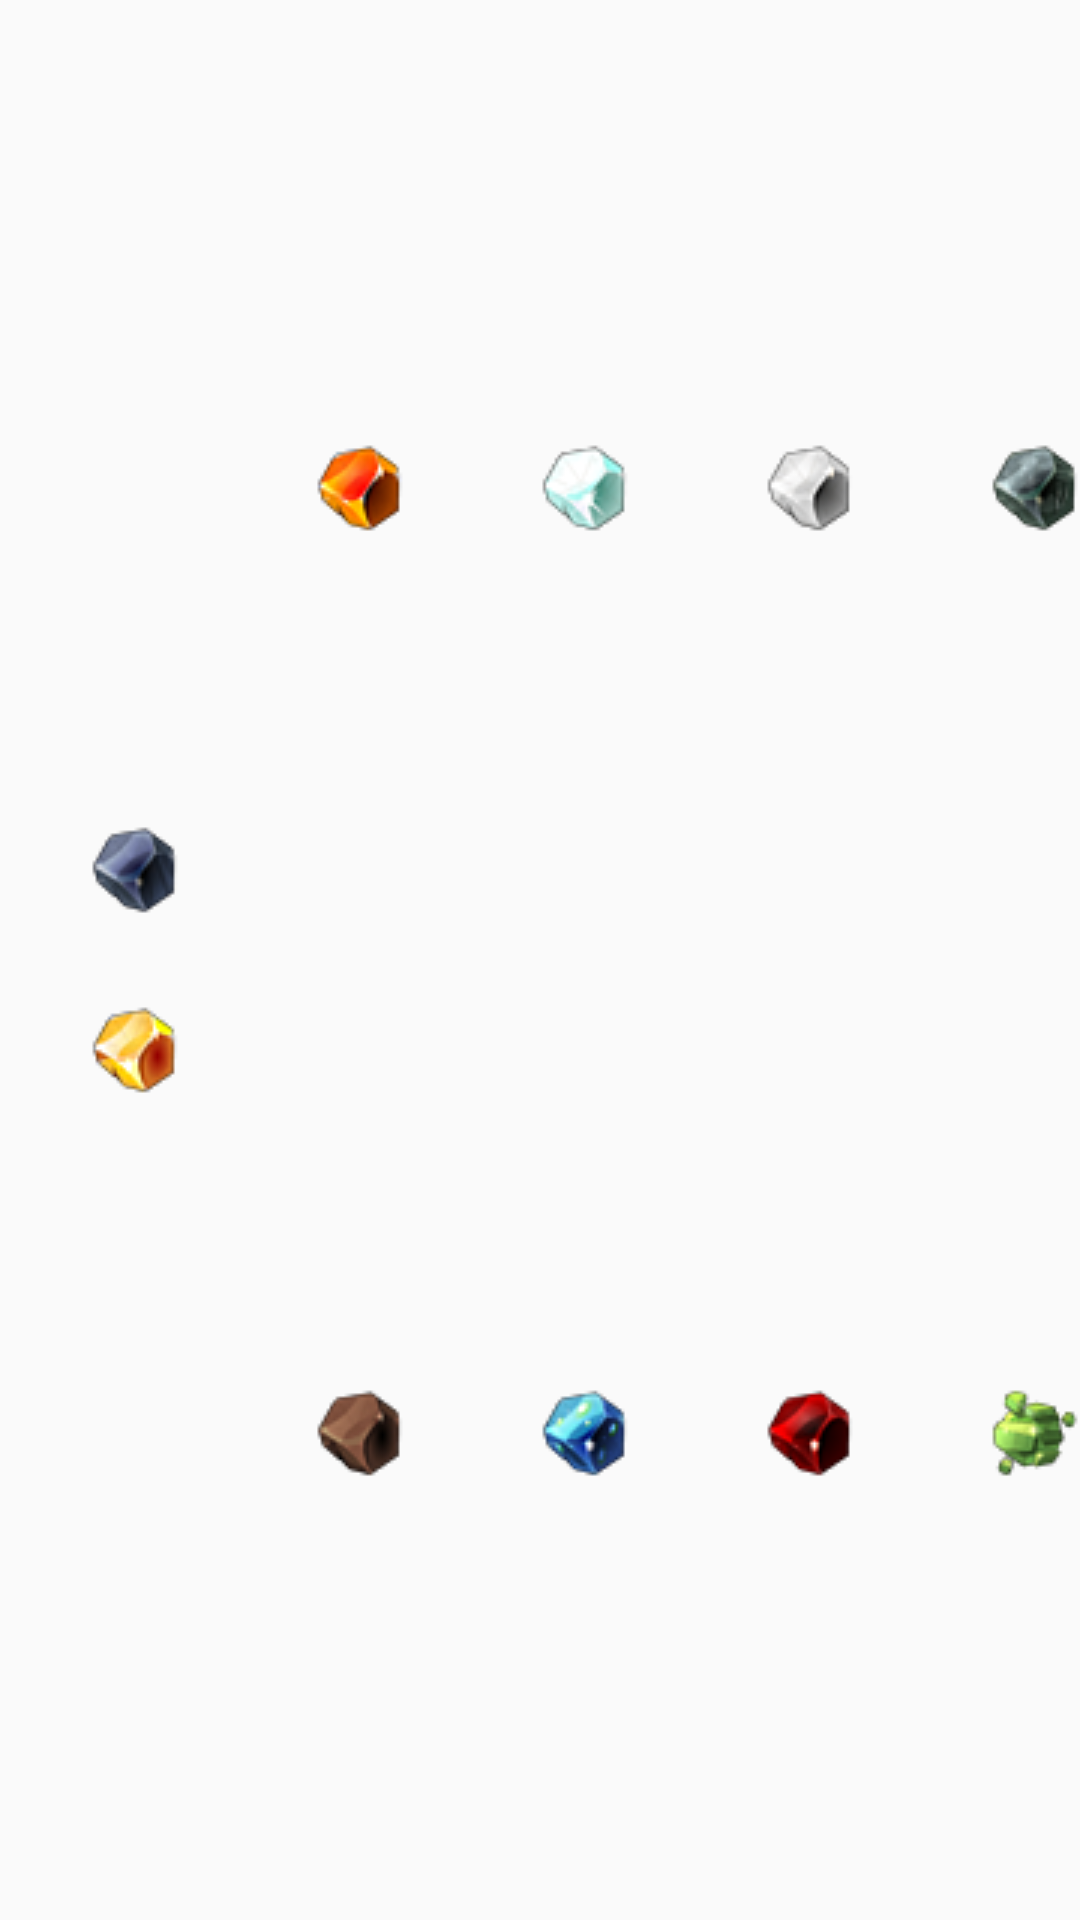

This screen was rendered from an Android layout file. Write that file and the resources it references.
<!-- AndroidManifest.xml: application theme AppTheme -->
<!-- res/layout/fragment_minerais.xml -->
<?xml version="1.0" encoding="utf-8"?>
<androidx.constraintlayout.widget.ConstraintLayout xmlns:android="http://schemas.android.com/apk/res/android"
    xmlns:app="http://schemas.android.com/apk/res-auto"
    android:layout_width="match_parent"
    android:layout_height="wrap_content"
    android:paddingTop="5dp"
    android:paddingBottom="5dp">

    <HorizontalScrollView
        android:layout_width="match_parent"
        android:layout_height="match_parent"
        android:orientation="horizontal"
        android:scrollbars="none"
        app:layout_constraintBottom_toBottomOf="parent"
        app:layout_constraintEnd_toEndOf="parent"
        app:layout_constraintStart_toStartOf="parent"
        app:layout_constraintTop_toTopOf="parent">

        <androidx.constraintlayout.widget.ConstraintLayout
            android:layout_width="wrap_content"
            android:layout_height="match_parent">

            <ImageButton
                android:id="@+id/mangaButton"
                android:layout_width="60dp"
                android:layout_height="60dp"
                android:layout_marginStart="15dp"
                android:background="@android:color/transparent"
                android:padding="10dp"
                android:scaleType="centerInside"
                android:src="@drawable/manganese"
                app:layout_constraintBottom_toTopOf="@id/orButton"
                app:layout_constraintStart_toStartOf="parent"
                app:layout_constraintTop_toTopOf="parent" />

            <ImageButton
                android:id="@+id/cuivreButton"
                android:layout_width="60dp"
                android:layout_height="60dp"
                android:layout_marginStart="15dp"
                android:background="@android:color/transparent"
                android:padding="10dp"
                android:scaleType="centerInside"
                android:src="@drawable/cuivre"
                app:layout_constraintBottom_toTopOf="@id/orButton"
                app:layout_constraintStart_toEndOf="@id/mangaButton"
                app:layout_constraintTop_toTopOf="parent" />

            <ImageButton
                android:id="@+id/argentButton"
                android:layout_width="60dp"
                android:layout_height="60dp"
                android:layout_marginStart="15dp"
                android:background="@android:color/transparent"
                android:padding="10dp"
                android:scaleType="centerInside"
                android:src="@drawable/argent"
                app:layout_constraintBottom_toTopOf="@id/orButton"
                app:layout_constraintStart_toEndOf="@id/cuivreButton"
                app:layout_constraintTop_toTopOf="parent" />

            <ImageButton
                android:id="@+id/ferButton"
                android:layout_width="60dp"
                android:layout_height="60dp"
                android:layout_marginStart="15dp"
                android:background="@android:color/transparent"
                android:padding="10dp"
                android:scaleType="centerInside"
                android:src="@drawable/fer"
                app:layout_constraintBottom_toTopOf="@id/orButton"
                app:layout_constraintStart_toEndOf="@id/argentButton"
                app:layout_constraintTop_toTopOf="parent" />

            <ImageButton
                android:id="@+id/etainButton"
                android:layout_width="60dp"
                android:layout_height="60dp"
                android:layout_marginStart="15dp"
                android:background="@android:color/transparent"
                android:padding="10dp"
                android:scaleType="centerInside"
                android:src="@drawable/etain"
                app:layout_constraintBottom_toTopOf="@id/orButton"
                app:layout_constraintStart_toEndOf="@id/ferButton"
                app:layout_constraintTop_toTopOf="parent" />

            <ImageButton
                android:id="@+id/silicateButton"
                android:layout_width="60dp"
                android:layout_height="60dp"
                android:layout_marginStart="15dp"
                android:background="@android:color/transparent"
                android:padding="10dp"
                android:scaleType="centerInside"
                android:src="@drawable/silicate"
                app:layout_constraintBottom_toTopOf="@id/orButton"
                app:layout_constraintStart_toEndOf="@id/etainButton"
                app:layout_constraintTop_toTopOf="parent" />

            <ImageButton
                android:id="@+id/orButton"
                android:layout_width="60dp"
                android:layout_height="60dp"
                android:layout_marginStart="15dp"
                android:background="@android:color/transparent"
                android:padding="10dp"
                android:scaleType="centerInside"
                android:src="@drawable/or"
                app:layout_constraintBottom_toBottomOf="parent"
                app:layout_constraintStart_toStartOf="parent"
                app:layout_constraintTop_toBottomOf="@id/mangaButton" />

            <ImageButton
                android:id="@+id/bronzeButton"
                android:layout_width="60dp"
                android:layout_height="60dp"
                android:layout_marginStart="15dp"
                android:background="@android:color/transparent"
                android:padding="10dp"
                android:scaleType="centerInside"
                android:src="@drawable/bronze"
                app:layout_constraintBottom_toBottomOf="parent"
                app:layout_constraintStart_toEndOf="@id/orButton"
                app:layout_constraintTop_toBottomOf="@id/mangaButton" />

            <ImageButton
                android:id="@+id/kobaButton"
                android:layout_width="60dp"
                android:layout_height="60dp"
                android:layout_marginStart="15dp"
                android:background="@android:color/transparent"
                android:padding="10dp"
                android:scaleType="centerInside"
                android:src="@drawable/kobalte"
                app:layout_constraintBottom_toBottomOf="parent"
                app:layout_constraintStart_toEndOf="@id/bronzeButton"
                app:layout_constraintTop_toBottomOf="@id/mangaButton" />

            <ImageButton
                android:id="@+id/bauxiteButton"
                android:layout_width="60dp"
                android:layout_height="60dp"
                android:layout_marginStart="15dp"
                android:background="@android:color/transparent"
                android:padding="10dp"
                android:scaleType="centerInside"
                android:src="@drawable/bauxite"
                app:layout_constraintBottom_toBottomOf="parent"
                app:layout_constraintStart_toEndOf="@id/kobaButton"
                app:layout_constraintTop_toBottomOf="@id/mangaButton" />


            <ImageButton
                android:id="@+id/doloButton"
                android:layout_width="60dp"
                android:layout_height="60dp"
                android:layout_marginStart="15dp"
                android:background="@android:color/transparent"
                android:padding="10dp"
                android:scaleType="centerInside"
                android:src="@drawable/dolomite"
                app:layout_constraintBottom_toBottomOf="parent"
                app:layout_constraintStart_toEndOf="@id/bauxiteButton"
                app:layout_constraintTop_toBottomOf="@id/mangaButton" />

        </androidx.constraintlayout.widget.ConstraintLayout>

    </HorizontalScrollView>

</androidx.constraintlayout.widget.ConstraintLayout>
<!-- resources referenced by this layout -->
<resources>
  <!-- drawable argent: png bitmap (drawable, 3213 bytes) -->
  <!-- drawable bauxite: png bitmap (drawable, 2845 bytes) -->
  <!-- drawable bronze: png bitmap (drawable, 3127 bytes) -->
  <!-- drawable cuivre: png bitmap (drawable, 3107 bytes) -->
  <!-- drawable dolomite: png bitmap (drawable, 3291 bytes) -->
  <!-- drawable etain: png bitmap (drawable, 3333 bytes) -->
  <!-- drawable fer: png bitmap (drawable, 3303 bytes) -->
  <!-- drawable kobalte: png bitmap (drawable, 3414 bytes) -->
  <!-- drawable manganese: png bitmap (drawable, 3331 bytes) -->
  <!-- drawable or: png bitmap (drawable, 3284 bytes) -->
  <!-- drawable silicate: png bitmap (drawable, 3041 bytes) -->
  <style name="AppTheme" parent="Theme.AppCompat.Light.NoActionBar">
          
          <item name="colorPrimary">@color/colorPrimary</item>
          <item name="colorPrimaryDark">@color/colorPrimaryDark</item>
          <item name="colorAccent">@color/colorAccent</item>
  
          <item name="android:statusBarColor">@android:color/transparent</item>
          <item name="android:windowTranslucentStatus">true</item>
          <item name="windowActionBar">false</item>
          <item name="windowNoTitle">true</item>
      </style>
  <color name="colorPrimary">#6200EE</color>
  <color name="colorPrimaryDark">#3700B3</color>
  <color name="colorAccent">#03DAC5</color>
</resources>
